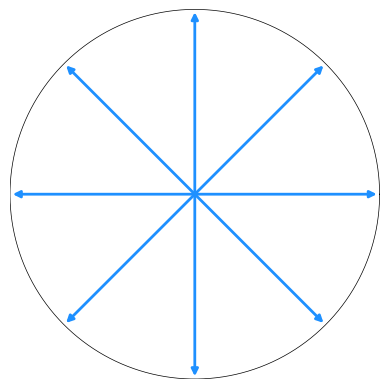
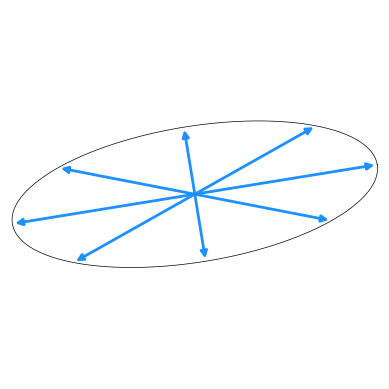
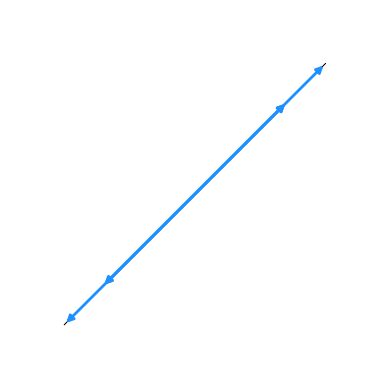

Source code (Python) for these figures, in order:
import matplotlib.pyplot as plt
import numpy as np

def plotStokesArrow(filename: str, stokes_vector: np.ndarray,
                    arrow_num : int=4, arrow_color: str='dodgerblue', arrowstyle: str='<|-|>',
                    draw_ellipse : bool=True, ellipse_color: str='black',
                    dpi: int=100) -> None: 
    """
    ストークスベクトルを入力すると，偏光状態を矢印で描画します

    Parameters
    ----------
    filename : str
        出力するファイル名
    stokes_vector : np.ndarray
        ストーククスベクトル (3,)
    arrow_num : int
        矢印の数
    arrow_color : str
        矢印の色
    arrowstyle : str
        矢印の形
        '-'にすると，普通の線になる
        詳しくは，https://matplotlib.org/3.3.1/api/_as_gen/matplotlib.patches.ArrowStyle.html
    draw_ellipse : bool
        矢印を囲む楕円を描画するかどうか
    ellipse_color : str
        矢印を囲む色
    dpi : int
        出力するサイズ
    """
    
    S0, S1, S2 = stokes_vector
    DoLP = np.sqrt(S1**2+S2**2)/S0 # 0~1
    AoLP = np.mod(0.5*np.arctan2(S2, S1), np.pi) # 0~np.pi
    
    # 回転行列を定義
    R = lambda theta: np.array([[np.cos(theta), -np.sin(theta)], [np.sin(theta), np.cos(theta)]])
    
    # 矢印を描画
    for theta in np.linspace(0, np.pi/2, num=arrow_num+1)[:-1]:
        # 始点
        x1 = S0 * np.cos(2*theta)
        y1 = S0 * (1-DoLP) * np.sin(2*theta)
        
        # 終点
        x2 = -x1
        y2 = -y1

        # 点を回転
        x, y = R(AoLP) @ np.array([[x1, y1], [x2, y2]]).T
        
        # 描画
        arrowprops = dict(arrowstyle=arrowstyle, linewidth=2, color=arrow_color)
        plt.annotate('', (x[0], y[0]), (x[1], y[1]), arrowprops=arrowprops)

    # 矢印を囲む楕円を描画
    if draw_ellipse:
        theta_sequence = np.linspace(0, np.pi, num=360)
        x = S0 * np.cos(2*theta_sequence)
        y = S0 * (1-DoLP) * np.sin(2*theta_sequence)
        p = R(AoLP) @ np.array([x, y])
        plt.plot(p[0], p[1], c=ellipse_color, lw=0.5)
    
    # グラフの設定
    plt.gca().set_aspect('equal', adjustable='box')
    plt.xlim(-1, 1)
    plt.ylim(-1, 1)
    plt.axis('off')
    
    # 描画結果を出力
    plt.savefig(filename, bbox_inches='tight', dpi=dpi)

    plt.close('all')


def main():
    S = np.array([1, 0, 0])
    print(f"Stokes: {S}")
    plotStokesArrow("stokes_arrow-1.png", S)
    
    S = np.array([1, 0.6, 0.2])
    print(f"Stokes: {S}")
    plotStokesArrow("stokes_arrow-2.png", S)
    
    S = np.array([1, 0, 1])
    print(f"Stokes: {S}")
    plotStokesArrow("stokes_arrow-3.png", S)

if __name__=='__main__':
    main()
